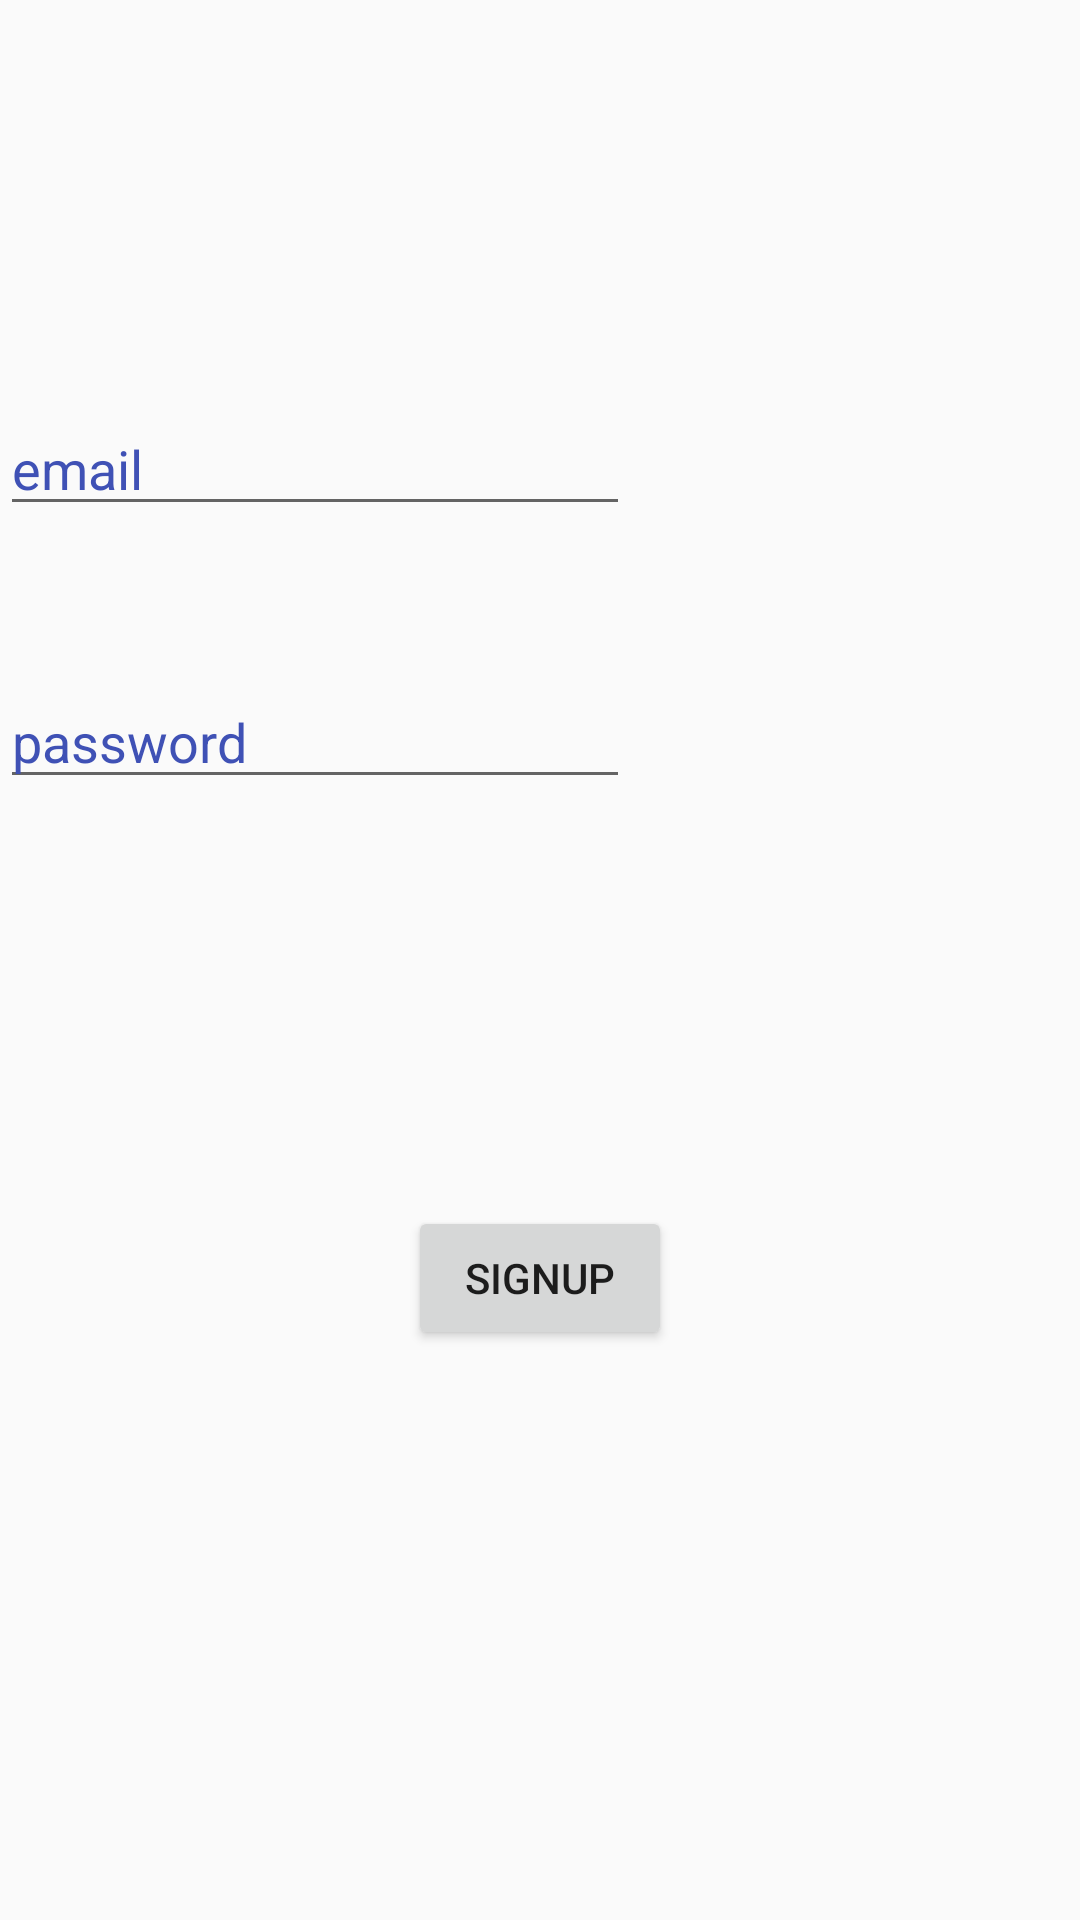

The Android layout XML behind this screen, and the referenced resources:
<!-- AndroidManifest.xml: application theme AppTheme -->
<!-- res/layout/activity_signup_page.xml -->
<?xml version="1.0" encoding="utf-8"?>
<RelativeLayout xmlns:android="http://schemas.android.com/apk/res/android"
    xmlns:app="http://schemas.android.com/apk/res-auto"
    xmlns:tools="http://schemas.android.com/tools"
    android:layout_width="match_parent"
    android:layout_height="match_parent"
    tools:context=".signUp_page">


    <ProgressBar
        android:id="@+id/progressBar"
        style="?android:attr/progressBarStyle"
        android:layout_width="wrap_content"
        android:layout_height="wrap_content"
        android:layout_centerInParent="true"
        android:visibility="gone"/>

    <EditText
        android:id="@+id/email"
        android:layout_width="wrap_content"
        android:layout_height="wrap_content"
        android:layout_alignParentStart="true"
        android:layout_alignParentTop="true"
        android:layout_marginTop="134dp"
        android:ems="10"
        android:hint="email"
        android:textColorHint="@color/colorPrimary"
        android:inputType="textEmailAddress" />

    <EditText
        android:id="@+id/password"
        android:layout_width="wrap_content"
        android:layout_height="wrap_content"
        android:layout_alignParentStart="true"
        android:layout_alignParentTop="true"
        android:layout_marginTop="225dp"
        android:ems="10"
        android:textColorHint="@color/colorPrimary"
        android:hint="password"
        android:inputType="textPassword" />

    <Button
        android:id="@+id/signUp"
        android:layout_width="wrap_content"
        android:layout_height="wrap_content"
        android:layout_alignParentBottom="true"
        android:layout_centerHorizontal="true"
        android:layout_marginBottom="190dp"
        android:text="signup" />


</RelativeLayout>
<!-- resources referenced by this layout -->
<resources>
  <color name="colorPrimary">#3F51B5</color>
  <style name="AppTheme" parent="Theme.AppCompat.Light.DarkActionBar">
          
          <item name="colorPrimary">@color/colorPrimary</item>
          <item name="colorPrimaryDark">@color/colorPrimaryDark</item>
          <item name="colorAccent">@color/colorAccent</item>
      </style>
  <color name="colorPrimaryDark">#303F9F</color>
  <color name="colorAccent">#FF4081</color>
</resources>
